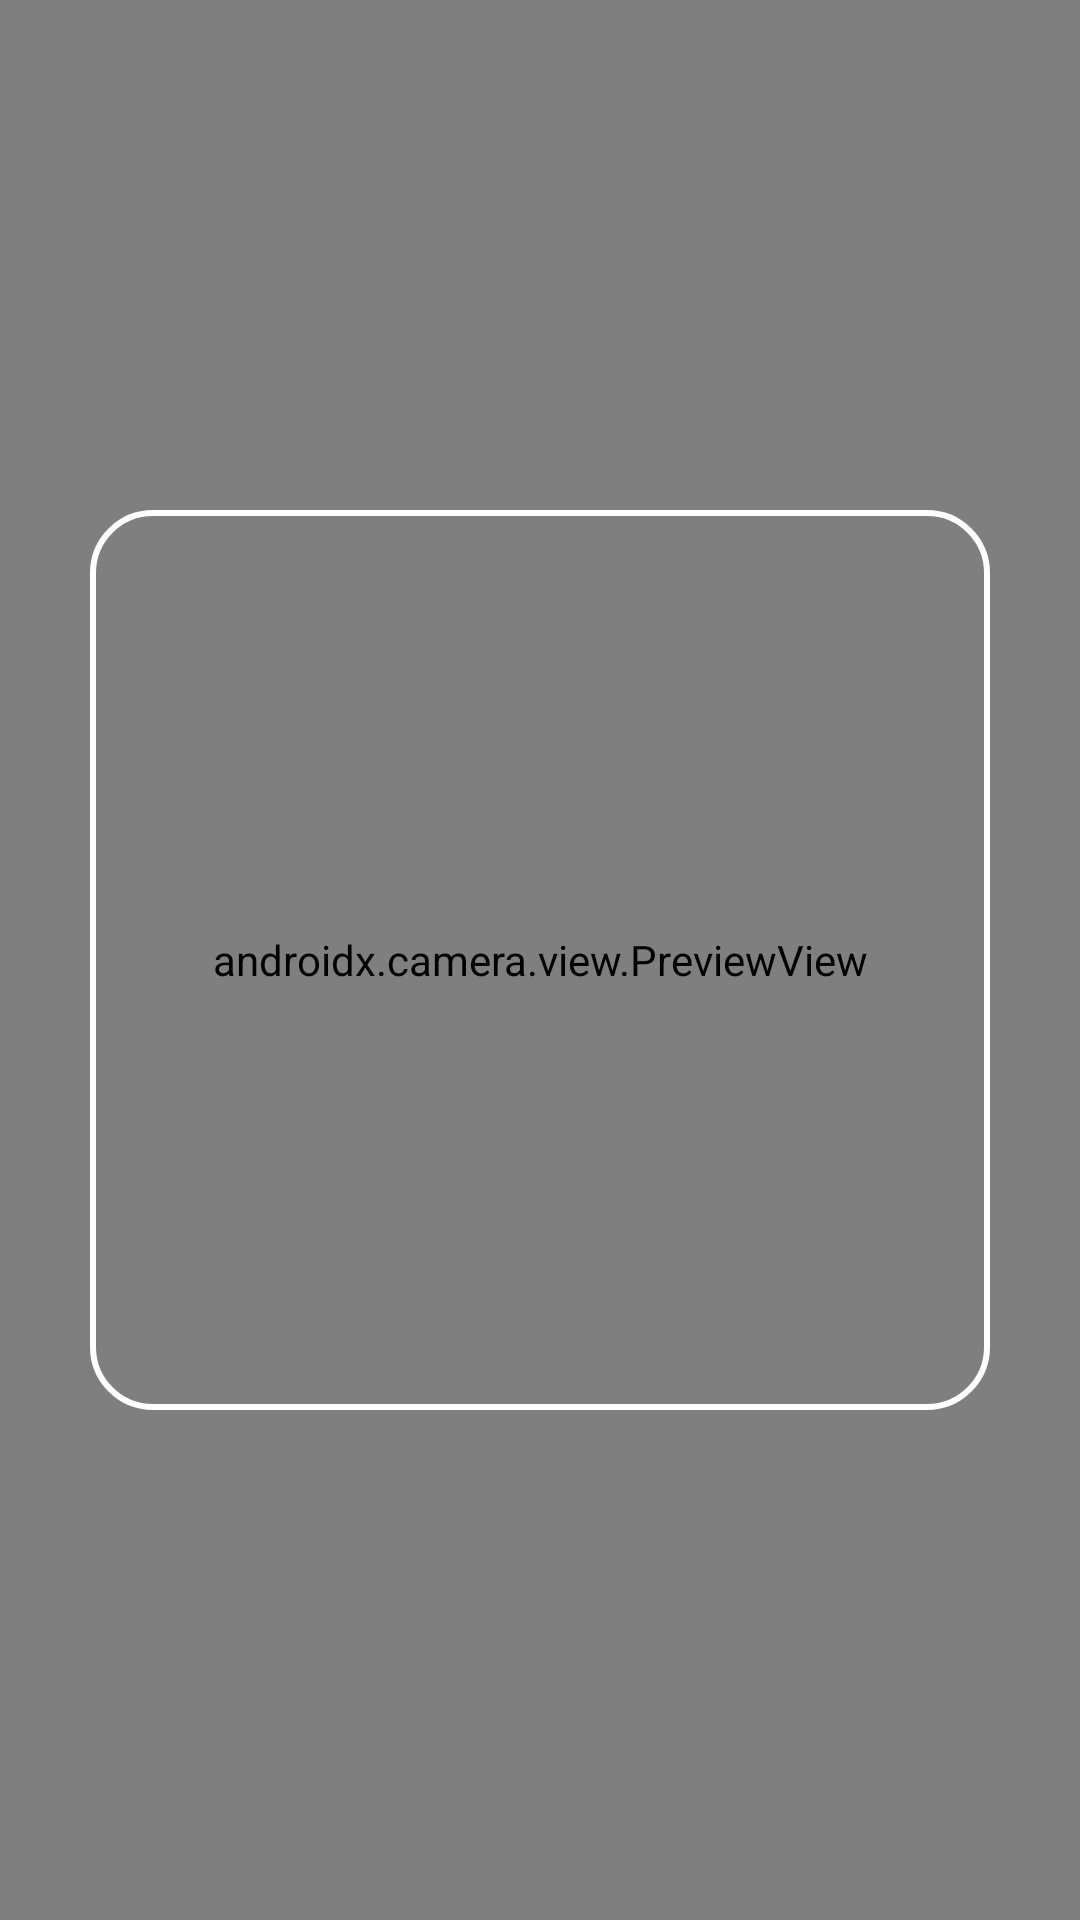

Produce the Android XML layout that renders to this screen, including the resource entries it uses.
<!-- AndroidManifest.xml: application theme Theme.CandleBox -->
<!-- res/layout/activity_barcode_scanner.xml -->
<?xml version="1.0" encoding="utf-8"?>
<androidx.coordinatorlayout.widget.CoordinatorLayout xmlns:android="http://schemas.android.com/apk/res/android"
    android:layout_width="match_parent"
    android:layout_height="match_parent"
    xmlns:tools="http://schemas.android.com/tools"
    tools:context=".BarcodeScannerActivity">

    <FrameLayout
        android:layout_width="match_parent"
        android:layout_height="match_parent"
        android:background="@color/black"
        android:id="@+id/container">

        <androidx.camera.view.PreviewView
            android:layout_width="match_parent"
            android:layout_height="match_parent"
            android:id="@+id/previewview">
        </androidx.camera.view.PreviewView>

        <RelativeLayout
            android:layout_width="match_parent"
            android:layout_height="match_parent">

            <ImageView
                android:layout_width="300dp"
                android:layout_height="300dp"
                android:layout_centerHorizontal="true"
                android:layout_centerInParent="true"
                android:id="@+id/image"
                android:background="@drawable/background_image_barcode">
            </ImageView>

        </RelativeLayout>

    </FrameLayout>
</androidx.coordinatorlayout.widget.CoordinatorLayout>
<!-- resources referenced by this layout -->
<resources>
  <color name="black">#FF000000</color>
  <!-- drawable background_image_barcode (drawable) -->
  <?xml version="1.0" encoding="utf-8"?>
  <shape xmlns:android="http://schemas.android.com/apk/res/android">
  
      <stroke android:width="2dp" android:color="@color/white"/>
      <corners android:radius="20dp" />
  
  
  </shape>
  <style name="Theme.CandleBox" parent="Theme.MaterialComponents.DayNight.DarkActionBar">
          
          <item name="colorPrimary">@color/base_blue</item>
          <item name="colorPrimaryVariant">#4F8FC3</item>
          <item name="colorOnPrimary">#757575</item>
          
          <item name="colorSecondary">@color/teal_200</item>
          <item name="colorSecondaryVariant">@color/teal_700</item>
          <item name="colorOnSecondary">@color/black</item>
          
          <item name="android:statusBarColor" tools:targetApi="l">?attr/colorPrimaryVariant</item>
          
      </style>
  <color name="white">#FFFFFFFF</color>
  <color name="base_blue">#92CEFF</color>
  <color name="teal_200">#FF03DAC5</color>
  <color name="teal_700">#FF018786</color>
</resources>
